Image classification data set "dataset" (twelcone/CS232_FinalProject on GitHub). Class labels (6): bladder, breast, eye, liver, lung, pelvis.

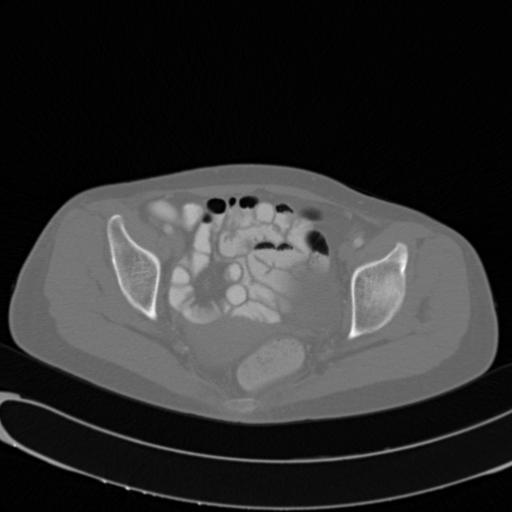
Label: pelvis

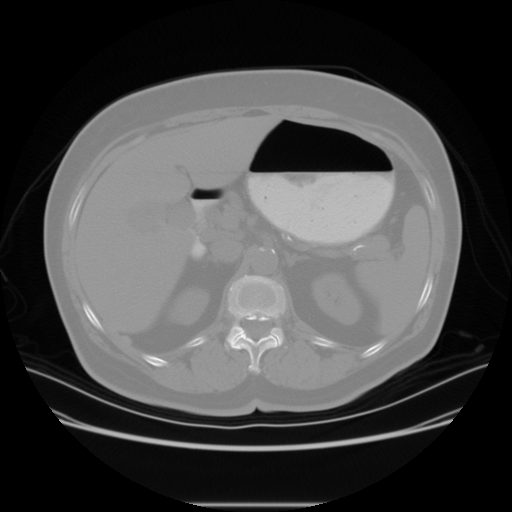
Label: liver

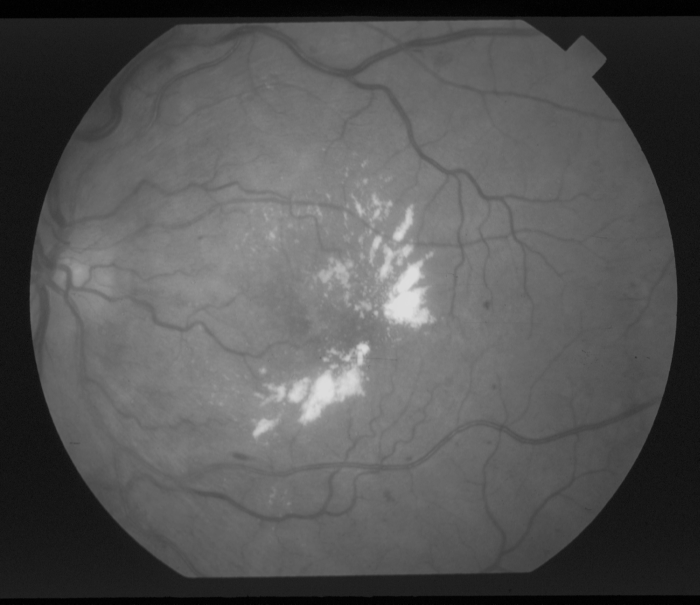
Label: eye

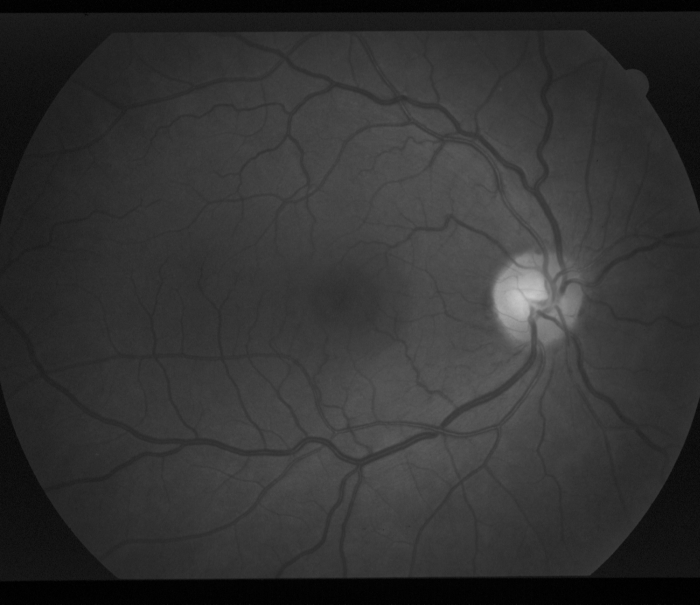
Label: eye

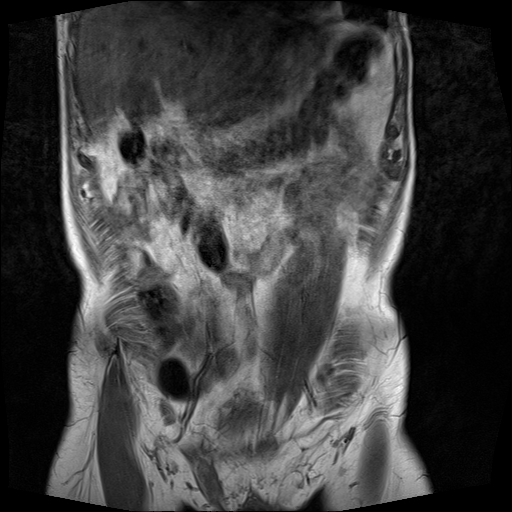
Label: bladder

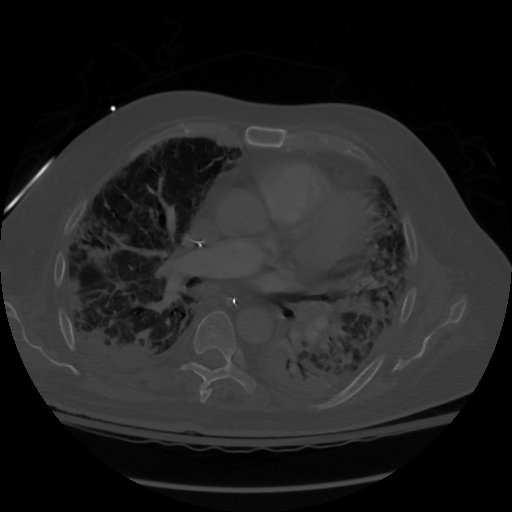
Label: lung
